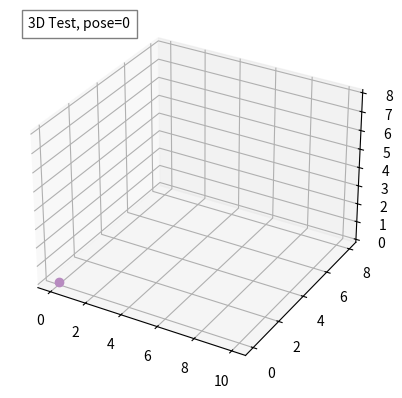

This chart was generated by the following Python code:
"""
A module for creating robot trajectories in 2D or 3D environments.

Todo:
    * Improve trajectory mechanics by introducing curvature (cubic/quintic spline, bezier curves)
    * Add more timestep options
"""
import matplotlib.pyplot as plt
import numpy as np
from matplotlib.animation import FuncAnimation
from mpl_toolkits.mplot3d import Axes3D
import pandas as pd

class Traj2D:
    """A class to create 2D trajectories.

    Attributes:
        poses (list[tuple[float]]): The desired poses for the trajectory.
        interval (int): The number of substeps in between each pose. Can be thought as the number of points in a straight line between poses.
        data (dict{str:list[float]}): A dictionary with the complete trajectory split off into x and y components.
        df (pandas.DataFrame): A dataframe of the trajectory data
    """
    def __init__(self, poses, interval) -> None:
        """Init method

        Args:
            poses (list[tuple[float]]): The desired poses for the trajectory.
            interval (int): The number of substeps in between each pose. Can be thought as the number of points in a straight line between poses.
        """
        self.poses = poses
        self.interval = interval
        self.data = {
            "x":[],
            "y":[]
        }
        self.df = None
    
    def generateTraj(self):
        """Generates the trajectory based on the given poses and interval steps to added between them
        """
        for cur in range(len(self.poses)-1):
            self.data["x"].extend(np.linspace(self.poses[cur][0], self.poses[cur+1][0], self.interval))
            self.data["y"].extend(np.linspace(self.poses[cur][1], self.poses[cur+1][1], self.interval))
        self.data["x"].append(self.poses[-1][0])
        self.data["y"].append(self.poses[-1][1])
        self.df = pd.DataFrame(self.data)

    def visualizeTraj(self):
        """Visualizes the trajectory using Matplotlib animation
        """

        def init():
            """Init method for the visualization plot that sets the x and y limits based on the poses.

            Returns:
                matplotlib.lines.Line2D: the trajectory line
            """
            ax.set_xlim(0, max([i[0] for i in self.poses]))
            ax.set_ylim(0, max([i[1] for i in self.poses]))
            return ln,
        
        def update(num):
            """Updates the line depicting the trajectory after each animation frame.

            Args:
                num (int): the frame number representing the timestep to be visualized.

            Returns:
                tuple[matplotlib.lines.Line2D,matplotlib.text.Text]: the updated line and title.
            """
            data = self.df.iloc[num:num+1]
            ln.set_data(data.x, data.y)
            if num % self.interval == 0:
                ln.set_color(np.random.rand(3,))
            title.set_text('2D Test, pose={}'.format(num))
            return ln,title,
    
        fig = plt.figure()
        ax = fig.add_subplot(111)
        title = ax.text(0.5,0.90, "", bbox={'facecolor':'w', 'alpha':0.5, 'pad':5},
                transform=ax.transAxes, ha="center")

        ln, = ax.plot(self.df.x, self.df.y, 'ro')
        
        ani = FuncAnimation(fig, update, frames=self.interval*(len(self.poses)-1),
                            init_func=init, blit=True, interval=500//self.interval*(len(self.poses)-1), repeat=False)
        plt.show()


class Traj3D(Traj2D):
    """A class to create 3D trajectories.

    Attributes:
        poses (list[tuple[int]]): The desired poses for the trajectory.
        interval (int): The number of substeps in between each pose. Can be thought as the number of points in a straight line between poses.
        data (dict{str:list[int]}): A dictionary with the complete trajectory split off into x,y,and z components.
        df (pandas.DataFrame): A dataframe of the trajectory data
    """

    def __init__(self, poses, interval) -> None:
        """Init method

        Args:
            poses (list[tuple[int]]): The desired poses for the trajectory.
            interval (int): The number of substeps in between each pose. Can be thought as the number of points in a straight line between poses.
        """
        super().__init__(poses, interval)
        self.data = {
            "x":[],
            "y":[],
            "z":[]
        }
        self.df = None
    
    def generateTraj(self):
        """Generates the trajectory based on the given poses and interval steps to added between them
        """
        for cur in range(len(self.poses)-1):
            self.data["x"].extend(np.linspace(self.poses[cur][0], self.poses[cur+1][0], self.interval))
            self.data["y"].extend(np.linspace(self.poses[cur][1], self.poses[cur+1][1], self.interval))
            self.data["z"].extend(np.linspace(self.poses[cur][2], self.poses[cur+1][2], self.interval))
        self.df = pd.DataFrame(self.data)
        print(self.df)

    def visualizeTraj(self):
        """Visualizes the trajectory using Matplotlib animation
        """

        def update_graph(num):
            """Updates the trajectory graph after each animation frame.

            Args:
                num (int): the frame number to be visualized.

            Returns:
               (tuple[mpl_toolkits.mplot3d.art3d.Line3D,matplotlib.text.Text]) : the updated graph and title.
            """
            data=self.df.iloc[num:num+1]
            graph.set_data (data.x, data.y)
            graph.set_3d_properties(data.z)
            print(type(graph))
            print(type(title))

            if num % self.interval == 0:
                graph.set_color(np.random.rand(3,))
            title.set_text(f'3D Test, pose={num}')
            return graph, title,


        fig = plt.figure()
        ax = fig.add_subplot(111, projection='3d')
        title = ax.text2D(0.05,0.95, "", bbox={'facecolor':'w', 'alpha':0.5, 'pad':5},
                transform=ax.transAxes)


        graph, = ax.plot(self.df.x, self.df.y, self.df.z, linestyle="", marker="o")

        ani = FuncAnimation(fig, update_graph, self.interval*(len(self.poses)-1), interval=500//self.interval*(len(self.poses)-1), blit=True, repeat=False)

        plt.show()

if __name__ == "__main__":
    # t = Traj2D([(0,0),(8,8),(6,6),(4,5),(10,4)],6)
    t = Traj3D([(0,0,0),(8,8,8),(6,6,7),(4,5,4),(10,4,2)],12)
    t.generateTraj()
    t.visualizeTraj()